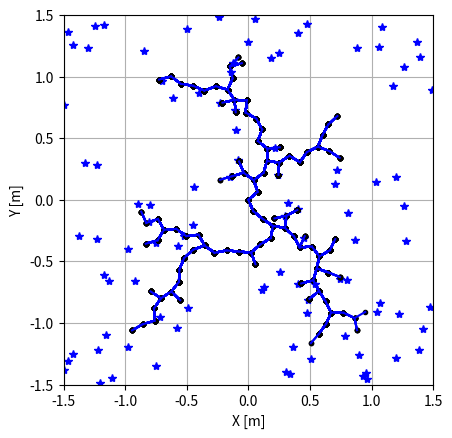

Write Python code to recreate this figure. (Note: this script raises an exception after producing the figure.)
# -*- coding: utf-8 -*-
import numpy as np
import matplotlib.pyplot as plt
import matplotlib.animation as ani
import math

class RRT():
    def __init__(self, init_x, init_y):
        # 初期設定
        self.x = init_x
        self.y = init_y

        # パラメータ群
        # 伸ばし幅
        self.d = 0.1

        # 探索範囲
        self.MAX_x = 3
        self.MAX_y = 3
        self.min_x = -3
        self.min_y = -3

        # ノードを作成する
        # これはただのノード
        self.Nodes = np.array([[init_x, init_y]])
        # これはpath
        self.path_x = np.empty((0,2), float)
        self.path_y = np.empty((0,2), float)
        # samples
        self.samples = np.empty((0,2), float)

        self.nearest_node =None
        self.new_node =None

    def search(self):
        # random点を打つ(-1.5, 1.5の範囲で選ぶ)
        s_x = (np.random.rand() * self.MAX_x) - self.MAX_x/2
        s_y = (np.random.rand() * self.MAX_y) - self.MAX_y/2

        sample = np.array([s_x, s_y])
        self.samples = np.append(self.samples, [[s_x, s_y]], axis=0)

        # ノード探索
        distance = float('inf')
        self.nearest_node = None

        for i in range(self.Nodes.shape[0]):
            node = self.Nodes[i, :]
            part_MSE = (sample - node) * (sample - node)
            RMSE = math.sqrt(sum(part_MSE))

            # 距離が小さかったら追加
            if RMSE < distance:
                distance = RMSE
                self.nearest_node = node

        # 新ノードを作成
        pull = sample - self.nearest_node
        grad = math.atan2(pull[1], pull[0])

        d_x = math.cos(grad) * self.d
        d_y = math.sin(grad) * self.d

        self.new_node = self.nearest_node + np.array([d_x, d_y])

        return self.nearest_node, self.new_node


    def path_make(self):
        # 新ノードを追加
        self.Nodes = np.vstack((self.Nodes, self.new_node))

        self.path_x = np.append(self.path_x, np.array([[self.nearest_node[0], self.new_node[0]]]), axis=0)
        self.path_y = np.append(self.path_y, np.array([[self.nearest_node[1], self.new_node[1]]]), axis=0)

        return self.Nodes, self.path_x, self.path_y, self.samples

class Figures():
    def __init__(self):
        self.fig = plt.figure()
        self.axis = self.fig.add_subplot(111)

    def fig_set(self):
        # 初期設定
        MAX_x = 1.5
        min_x = -1.5
        MAX_y = 1.5
        min_y = -1.5

        self.axis.set_xlim(min_x, MAX_x)
        self.axis.set_ylim(min_y, MAX_y)

        # 軸
        self.axis.grid(True)

        # 縦横比
        self.axis.set_aspect('equal')

        # label
        self.axis.set_xlabel('X [m]')
        self.axis.set_ylabel('Y [m]')

    def plot(self, path_x, path_y, Nodes):
        self.axis.plot(path_x, path_y)
        self.axis.plot(Nodes[:, 0], Nodes[:, 1], '.', color='k')

        plt.show()

    def anim_plot(self, path_x, path_y, Nodes, samples):
        imgs = []

        for i in range(path_x.shape[1]):
            path_imgs = []
            # pathとサンプルを追加
            img_sample = self.axis.plot(samples[i, 0], samples[i, 1], '*', color='b')
            path_imgs.extend(img_sample)
            img_nodes = self.axis.plot(Nodes[:i+2, 0], Nodes[:i+2, 1], '.', color='k')
            path_imgs.extend(img_nodes)

            for k in range(i+1):
                img_path = self.axis.plot(path_x[:, k], path_y[:, k], color='b')
                path_imgs.extend(img_path)
                # print('k = {0}'.format(k))

            print('i = {0}'.format(i))
            imgs.append(path_imgs)

        animation = ani.ArtistAnimation(self.fig, imgs)

        print('save_animation?')
        shuold_save_animation = int(input())

        if shuold_save_animation:
            animation.save('basic_animation.gif', writer='imagemagick')
        plt.show()


def main():
    # figures
    figure = Figures()
    figure.fig_set()

    # pathmake
    path_planner = RRT(0.0, 0.0)
    iterations = 100

    for k in range(iterations):
        path_planner.search()
        Nodes, path_x, path_y, samples = path_planner.path_make()

    # img用に処理
    path_x = path_x.transpose()
    path_y = path_y.transpose()

    figure.anim_plot(path_x, path_y, Nodes, samples)

if __name__ == '__main__':
    main()
